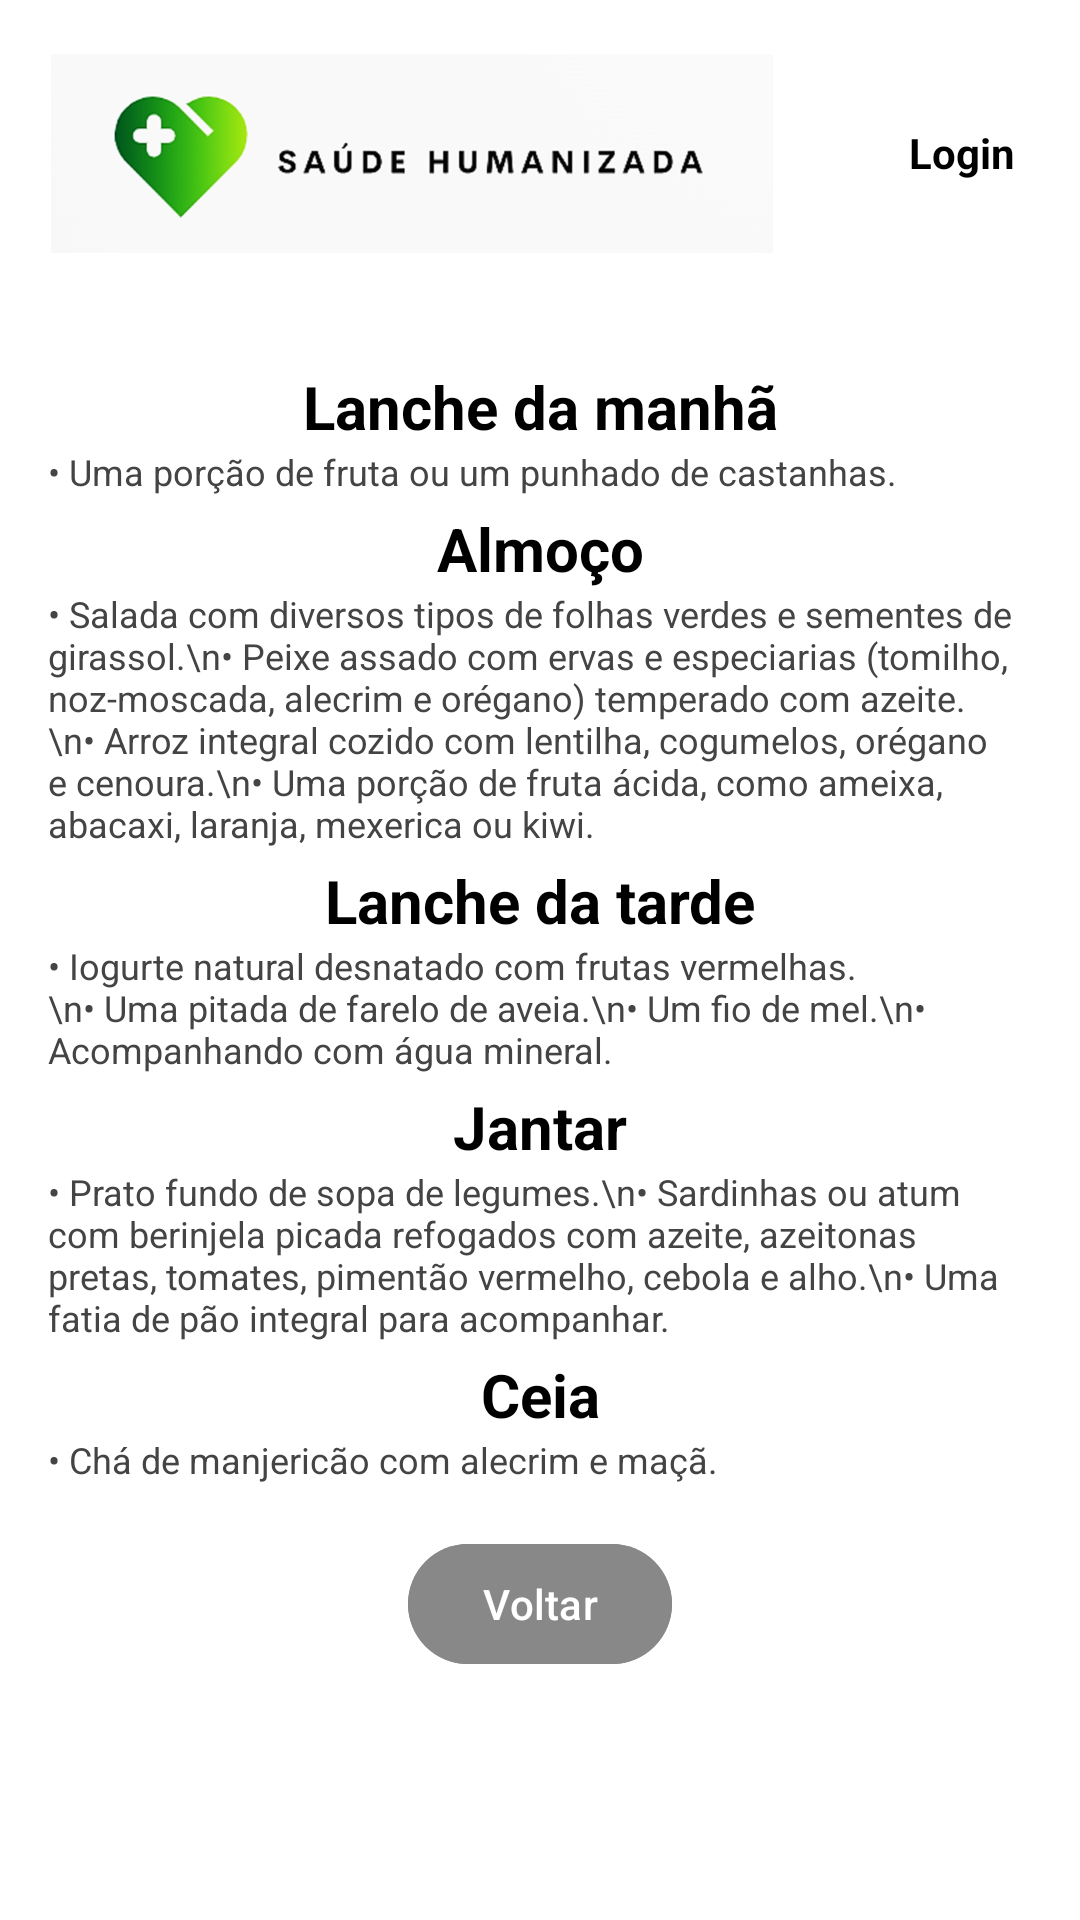

This screen was rendered from an Android layout file. Write that file and the resources it references.
<!-- AndroidManifest.xml: application theme Theme.ProjDevMobile10 -->
<!-- res/layout/activity_contdieta.xml -->
<?xml version="1.0" encoding="utf-8"?>
<LinearLayout xmlns:android="http://schemas.android.com/apk/res/android"
    xmlns:app="http://schemas.android.com/apk/res-auto"
    android:layout_width="match_parent"
    android:layout_height="match_parent"
    android:orientation="vertical"
    android:background="#FFFFFF">

    <androidx.appcompat.widget.Toolbar
        android:id="@+id/toolbar"
        android:layout_width="match_parent"
        android:layout_height="wrap_content"
        android:background="#FFFFFF"
        app:title=""
        android:elevation="2dp">

        <LinearLayout
            android:layout_width="match_parent"
            android:layout_height="wrap_content"
            android:orientation="horizontal"
            android:gravity="center_vertical"
            android:padding="1dp">

            <ImageView
                android:layout_width="216dp"
                android:layout_height="100dp"
                android:contentDescription="Logo"
                android:src="@drawable/ic_logo"
                android:layout_weight="1" />

            <View
                android:layout_width="0dp"
                android:layout_height="32dp"
                android:layout_weight="1" />

            <TextView
                android:id="@+id/textToolbarLogin"
                android:layout_width="wrap_content"
                android:layout_height="48dp"
                android:clickable="true"
                android:focusable="true"
                android:gravity="center"
                android:paddingHorizontal="8dp"
                android:text="Login"
                android:textColor="#000"
                android:textSize="14sp"
                android:textStyle="bold"
                android:layout_weight="1" />

        </LinearLayout>
    </androidx.appcompat.widget.Toolbar>

    <ScrollView
        android:layout_width="match_parent"
        android:layout_height="0dp"
        android:layout_weight="1">

        <LinearLayout
            android:layout_width="match_parent"
            android:layout_height="wrap_content"
            android:gravity="center_horizontal"
            android:orientation="vertical"
            android:padding="16dp">

            
            <TextView
                android:layout_width="match_parent"
                android:layout_height="wrap_content"
                android:layout_marginTop="4dp"
                android:gravity="center"
                android:text="Lanche da manhã"
                android:textColor="#000000"
                android:textSize="20sp"
                android:textStyle="bold" />

            <TextView
                android:layout_width="match_parent"
                android:layout_height="wrap_content"
                android:layout_marginTop="0dp"
                android:gravity="start"
                android:singleLine="false"
                android:inputType="textMultiLine"
                android:text="• Uma porção de fruta ou um punhado de castanhas."
                android:textColor="#444444"
                android:textSize="12sp" />

            
            <TextView
                android:layout_width="match_parent"
                android:layout_height="wrap_content"
                android:layout_marginTop="4dp"
                android:gravity="center"
                android:text="Almoço"
                android:textColor="#000000"
                android:textSize="20sp"
                android:textStyle="bold" />

            <TextView
                android:layout_width="match_parent"
                android:layout_height="wrap_content"
                android:layout_marginTop="0dp"
                android:gravity="start"
                android:singleLine="false"
                android:inputType="textMultiLine"
                android:text="• Salada com diversos tipos de folhas verdes e sementes de girassol.\n• Peixe assado com ervas e especiarias (tomilho, noz-moscada, alecrim e orégano) temperado com azeite.\n• Arroz integral cozido com lentilha, cogumelos, orégano e cenoura.\n• Uma porção de fruta ácida, como ameixa, abacaxi, laranja, mexerica ou kiwi."
                android:textColor="#444444"
                android:textSize="12sp" />


            
            <TextView
                android:layout_width="match_parent"
                android:layout_height="wrap_content"
                android:layout_marginTop="4dp"
                android:gravity="center"
                android:text="Lanche da tarde"
                android:textColor="#000000"
                android:textSize="20sp"
                android:textStyle="bold" />

            <TextView
                android:layout_width="match_parent"
                android:layout_height="wrap_content"
                android:layout_marginTop="0dp"
                android:gravity="start"
                android:singleLine="false"
                android:inputType="textMultiLine"
                android:text="• Iogurte natural desnatado com frutas vermelhas.\n• Uma pitada de farelo de aveia.\n• Um fio de mel.\n• Acompanhando com água mineral."
                android:textColor="#444444"
                android:textSize="12sp" />

            
            <TextView
                android:layout_width="match_parent"
                android:layout_height="wrap_content"
                android:layout_marginTop="4dp"
                android:gravity="center"
                android:text="Jantar"
                android:textColor="#000000"
                android:textSize="20sp"
                android:textStyle="bold" />

            <TextView
                android:layout_width="match_parent"
                android:layout_height="wrap_content"
                android:layout_marginTop="0dp"
                android:gravity="start"
                android:singleLine="false"
                android:inputType="textMultiLine"
                android:text="• Prato fundo de sopa de legumes.\n• Sardinhas ou atum com berinjela picada refogados com azeite, azeitonas pretas, tomates, pimentão vermelho, cebola e alho.\n• Uma fatia de pão integral para acompanhar."
                android:textColor="#444444"
                android:textSize="12sp" />

            
            <TextView
                android:layout_width="match_parent"
                android:layout_height="wrap_content"
                android:layout_marginTop="4dp"
                android:gravity="center"
                android:text="Ceia"
                android:textColor="#000000"
                android:textSize="20sp"
                android:textStyle="bold" />

            <TextView
                android:layout_width="match_parent"
                android:layout_height="wrap_content"
                android:layout_marginTop="0dp"
                android:gravity="start"
                android:singleLine="false"
                android:inputType="textMultiLine"
                android:text="• Chá de manjericão com alecrim e maçã."
                android:textColor="#444444"
                android:textSize="12sp" />


            <com.google.android.material.button.MaterialButton
                android:id="@+id/btnVoltar"
                android:layout_width="wrap_content"
                android:layout_height="wrap_content"
                android:layout_marginTop="16dp"
                android:layout_gravity="center"
                android:backgroundTint="#888888"
                android:text="Voltar"
                android:textColor="#FFFFFF"
                app:cornerRadius="32dp"
                app:elevation="2dp" />
        </LinearLayout>
    </ScrollView>
</LinearLayout>
<!-- resources referenced by this layout -->
<resources>
  <!-- drawable ic_logo: png bitmap (drawable, 50822 bytes) -->
  <style name="Theme.ProjDevMobile10" parent="Base.Theme.ProjDevMobile10" />
  <style name="Base.Theme.ProjDevMobile10" parent="Theme.Material3.DayNight.NoActionBar">
          
          
      </style>
</resources>
